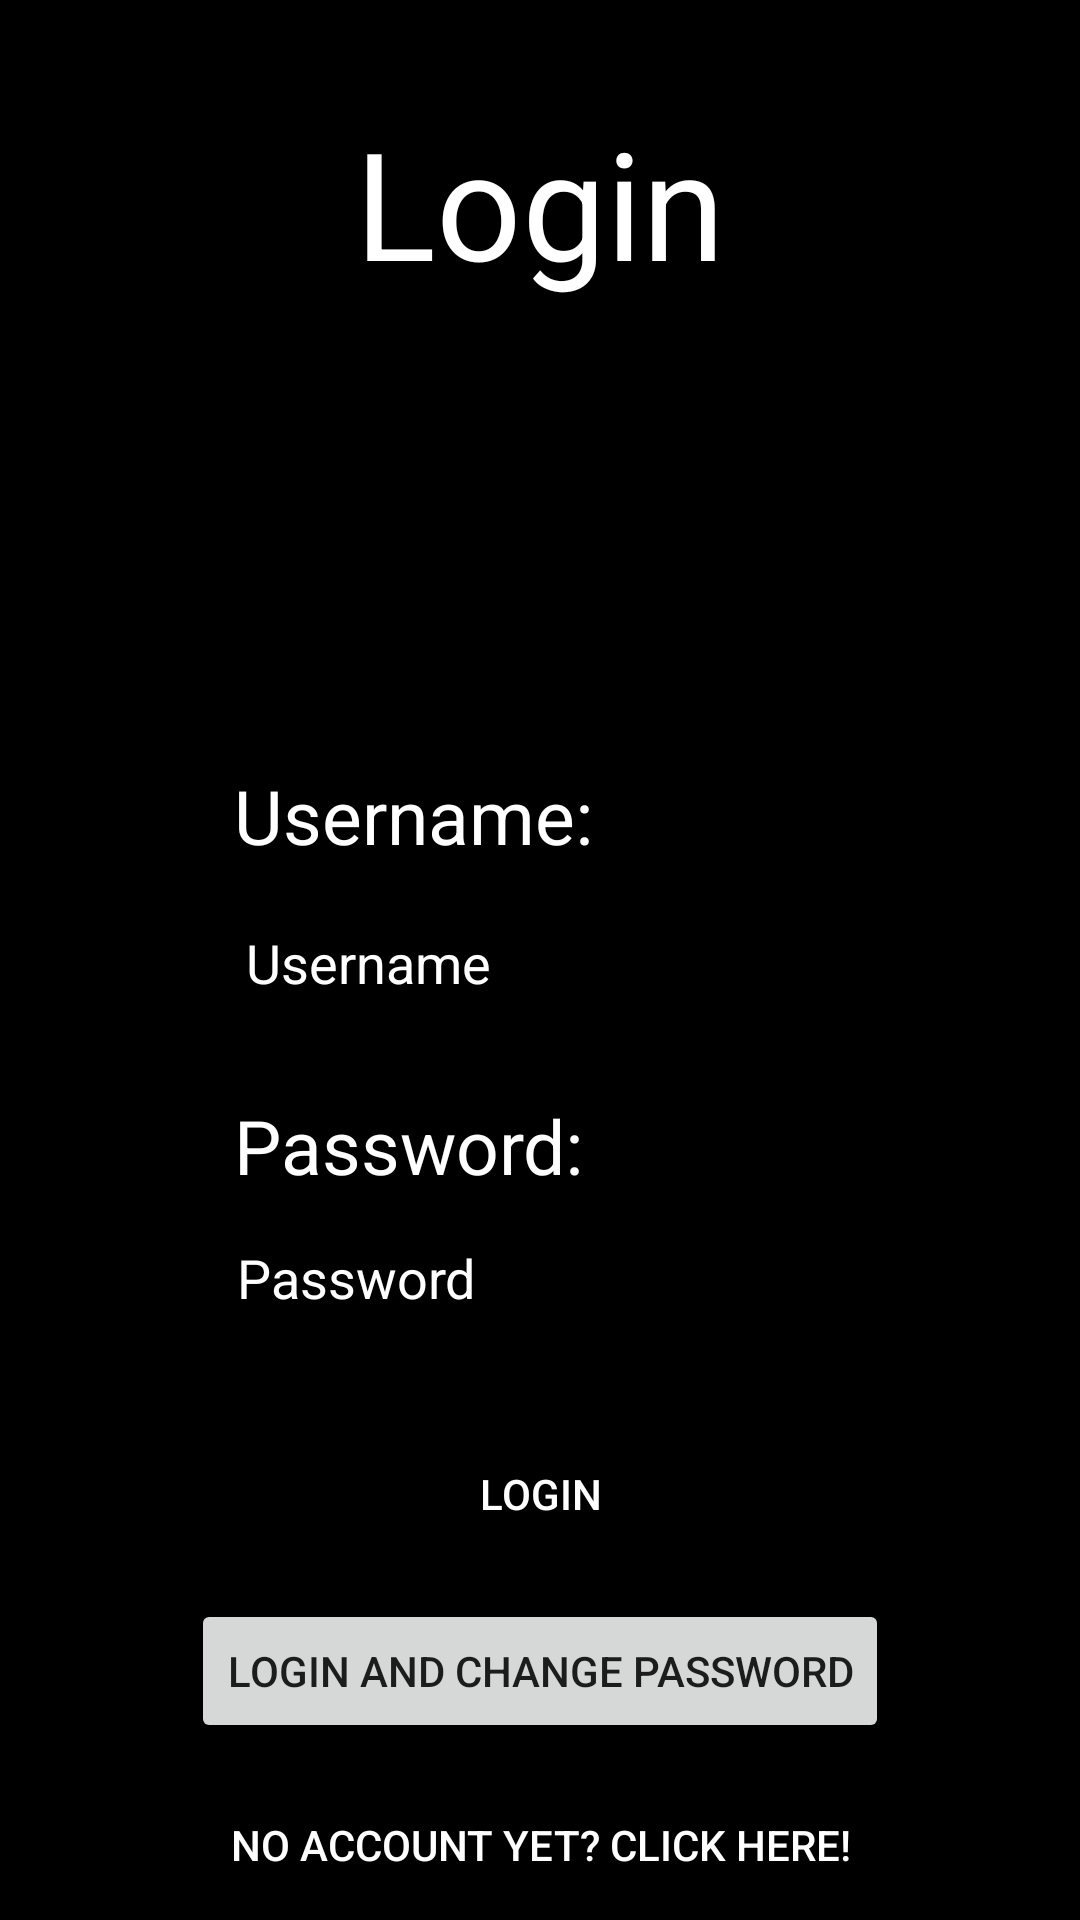

Reconstruct the res/layout file that produces this screen, plus the resources it refers to.
<!-- AndroidManifest.xml: application theme AppTheme -->
<!-- res/layout/activity_login.xml -->
<?xml version="1.0" encoding="utf-8"?>
<android.support.constraint.ConstraintLayout xmlns:android="http://schemas.android.com/apk/res/android"
    xmlns:app="http://schemas.android.com/apk/res-auto"
    xmlns:tools="http://schemas.android.com/tools"
    android:layout_width="match_parent"
    android:layout_height="match_parent"
    android:background="@color/black"
    tools:context="example.com.mysecurediary.Login"
    tools:layout_editor_absoluteY="81dp"
    tools:layout_editor_absoluteX="0dp">

    <EditText
        android:id="@+id/username"
        android:layout_width="wrap_content"
        android:layout_height="wrap_content"
        android:layout_marginBottom="25dp"
        android:ems="10"
        android:hint="@string/username"
        android:inputType="textPersonName"
        android:textColorHint="@color/white"
        android:textColor="@color/white"
        app:layout_constraintBottom_toTopOf="@+id/textView3"
        app:layout_constraintLeft_toLeftOf="@+id/textView3"
        tools:layout_constraintBottom_creator="1"
        tools:layout_constraintLeft_creator="1" />

    <EditText
        android:id="@+id/passwordConfirm"
        android:layout_width="wrap_content"
        android:layout_height="wrap_content"
        android:layout_marginBottom="29dp"
        android:ems="10"
        android:hint="@string/password"
        android:inputType="textPassword"
        android:textColor="@color/white"
        android:textColorHint="@color/white"
        app:layout_constraintBottom_toTopOf="@+id/login"
        app:layout_constraintLeft_toLeftOf="parent"
        app:layout_constraintRight_toRightOf="parent"
        tools:layout_constraintBottom_creator="1"
        tools:layout_constraintLeft_creator="1"
        tools:layout_constraintRight_creator="1" />

    <TextView
        android:id="@+id/textView2"
        android:layout_width="wrap_content"
        android:layout_height="wrap_content"
        android:text="@string/login"
        android:textColor="@color/white"
        android:textSize="50sp"
        tools:layout_constraintTop_creator="1"
        tools:layout_constraintRight_creator="1"
        app:layout_constraintRight_toRightOf="parent"
        android:layout_marginTop="34dp"
        tools:layout_constraintLeft_creator="1"
        app:layout_constraintLeft_toLeftOf="parent"
        app:layout_constraintTop_toTopOf="parent" />

    <TextView
        android:id="@+id/textView3"
        android:layout_width="wrap_content"
        android:layout_height="wrap_content"
        android:text="@string/passwordd"
        android:textColor="@color/white"
        android:textSize="25sp"
        android:layout_marginStart="3dp"
        tools:layout_constraintBottom_creator="1"
        app:layout_constraintBottom_toTopOf="@+id/passwordConfirm"
        tools:layout_constraintLeft_creator="1"
        android:layout_marginBottom="5dp"
        app:layout_constraintLeft_toLeftOf="@+id/passwordConfirm"
        android:layout_marginLeft="3dp" />

    <TextView
        android:id="@+id/textView5"
        android:layout_width="wrap_content"
        android:layout_height="wrap_content"
        android:text="@string/usernamee"
        android:textColor="@color/white"
        android:textSize="25sp"
        tools:layout_constraintBottom_creator="1"
        app:layout_constraintBottom_toTopOf="@+id/username"
        tools:layout_constraintLeft_creator="1"
        android:layout_marginBottom="10dp"
        app:layout_constraintLeft_toLeftOf="@+id/username" />

    <Button
        android:id="@+id/login"
        android:layout_width="wrap_content"
        android:layout_height="wrap_content"
        android:layout_marginBottom="11dp"
        android:background="@color/black"
        android:onClick="goDashboard"
        android:text="@string/login"
        android:textColor="@color/white"
        app:layout_constraintBottom_toTopOf="@+id/passwordChange"
        app:layout_constraintLeft_toLeftOf="parent"
        app:layout_constraintRight_toRightOf="parent"
        tools:layout_constraintBottom_creator="1"
        tools:layout_constraintLeft_creator="1"
        tools:layout_constraintRight_creator="1" />

    <Button
        android:id="@+id/signUp"
        android:layout_width="wrap_content"
        android:layout_height="wrap_content"
        android:layout_marginBottom="1dp"
        android:layout_marginLeft="13dp"
        android:layout_marginStart="13dp"
        android:background="@color/black"
        android:onClick="goSignUp"
        android:text="@string/no_account"
        android:textColor="@color/white"
        app:layout_constraintBottom_toBottomOf="parent"
        app:layout_constraintLeft_toLeftOf="@+id/passwordChange"
        tools:layout_constraintBottom_creator="1"
        tools:layout_constraintLeft_creator="1" />

    <Button
        android:id="@+id/passwordChange"
        android:layout_width="wrap_content"
        android:layout_height="wrap_content"
        android:layout_marginBottom="10dp"
        android:onClick="goPassReset"
        android:text="@string/login_and_change_password"
        app:layout_constraintBottom_toTopOf="@+id/signUp"
        app:layout_constraintLeft_toLeftOf="parent"
        app:layout_constraintRight_toRightOf="parent"
        tools:layout_constraintBottom_creator="1"
        tools:layout_constraintLeft_creator="1"
        tools:layout_constraintRight_creator="1" />

</android.support.constraint.ConstraintLayout>
<!-- resources referenced by this layout -->
<resources>
  <color name="black">#000000</color>
  <color name="white">#ffffff</color>
  <string name="login">Login</string>
  <string name="login_and_change_password">Login and change password</string>
  <string name="no_account">No Account Yet? Click Here!</string>
  <string name="password">Password</string>
  <string name="passwordd">Password:</string>
  <string name="username">Username</string>
  <string name="usernamee">Username:</string>
  <style name="AppTheme" parent="Theme.AppCompat.Light.DarkActionBar">
          
          <item name="colorPrimary">@color/colorPrimary</item>
          <item name="colorPrimaryDark">@color/colorPrimaryDark</item>
          <item name="colorAccent">@color/colorAccent</item>
      </style>
  <color name="colorPrimary">#3F51B5</color>
  <color name="colorPrimaryDark">#303F9F</color>
  <color name="colorAccent">#FF4081</color>
</resources>
